Run: headless pygame with SDL's dummy video driver; simulated clock (each Clock.tick advances the game by its frame time, no real sleeping); random seed 0; keys injected as events and as key.get_pressed() state; no mouse input.
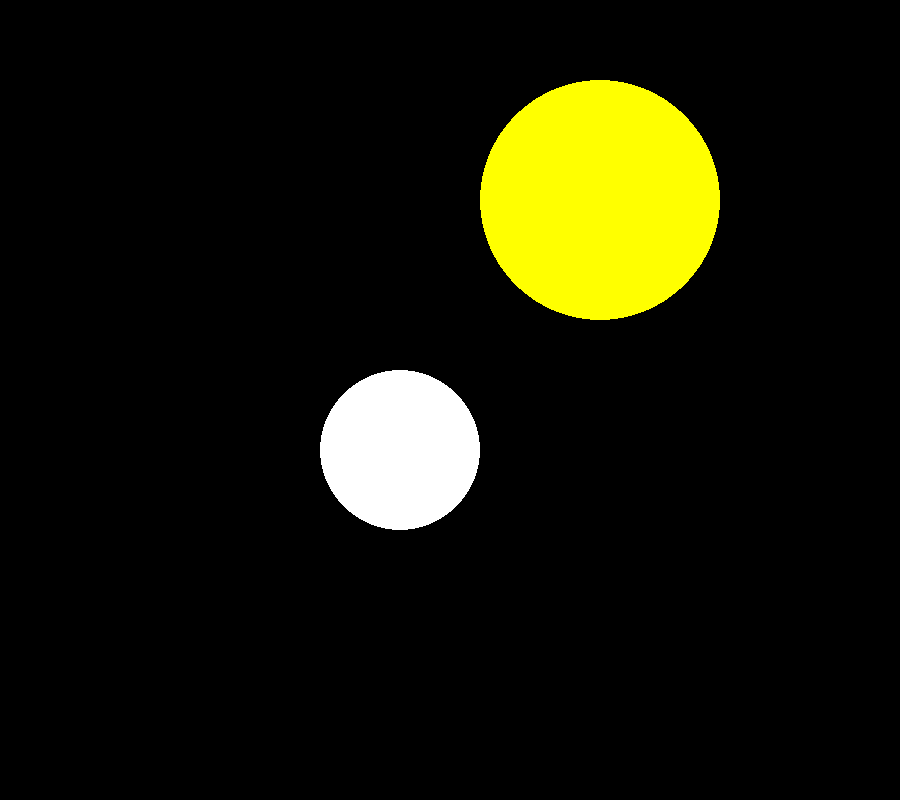
Frame 1 of 4 · flips 1–60 · no input
Frame 2 of 4 · flips 61–180 · tapped SPACE, RETURN · held RIGHT (→), D · screen unchanged from frame 1, image omitted
Frame 3 of 4 · flips 181–300 · held DOWN (↓), S · screen unchanged from frame 2, image omitted
Frame 4 of 4 · flips 301–420 · held LEFT (←), A, UP (↑), W · screen unchanged from frame 3, image omitted

The pygame program that drew these frames:

# -*- coding: utf-8 -*-
"""
Created on Wed Jun 26 23:41:09 2024

@author: Mustafa Buyukdereli

Let's Create variables holding RGB colors 

Remember (Red, Green, Blue)
"""

WHITE = (255, 255, 255)
RED = (255, 0, 0)
GREEN = (0, 255, 0)
BLUE = (0, 0, 255)
YELLOW = (255, 255, 0)

import pygame

pygame.init()

x_y = (900, 800)

window = pygame.display.set_mode(x_y)

# circles

pygame.draw.circle(window, WHITE, (400, 450), 80)

pygame.draw.circle(window, YELLOW, (600, 200), 120)

state = True

while state:
    for event in pygame.event.get():
        #print(event)
        if event.type == pygame.QUIT:
            state = False
            
    pygame.display.update()
        
pygame.quit()
